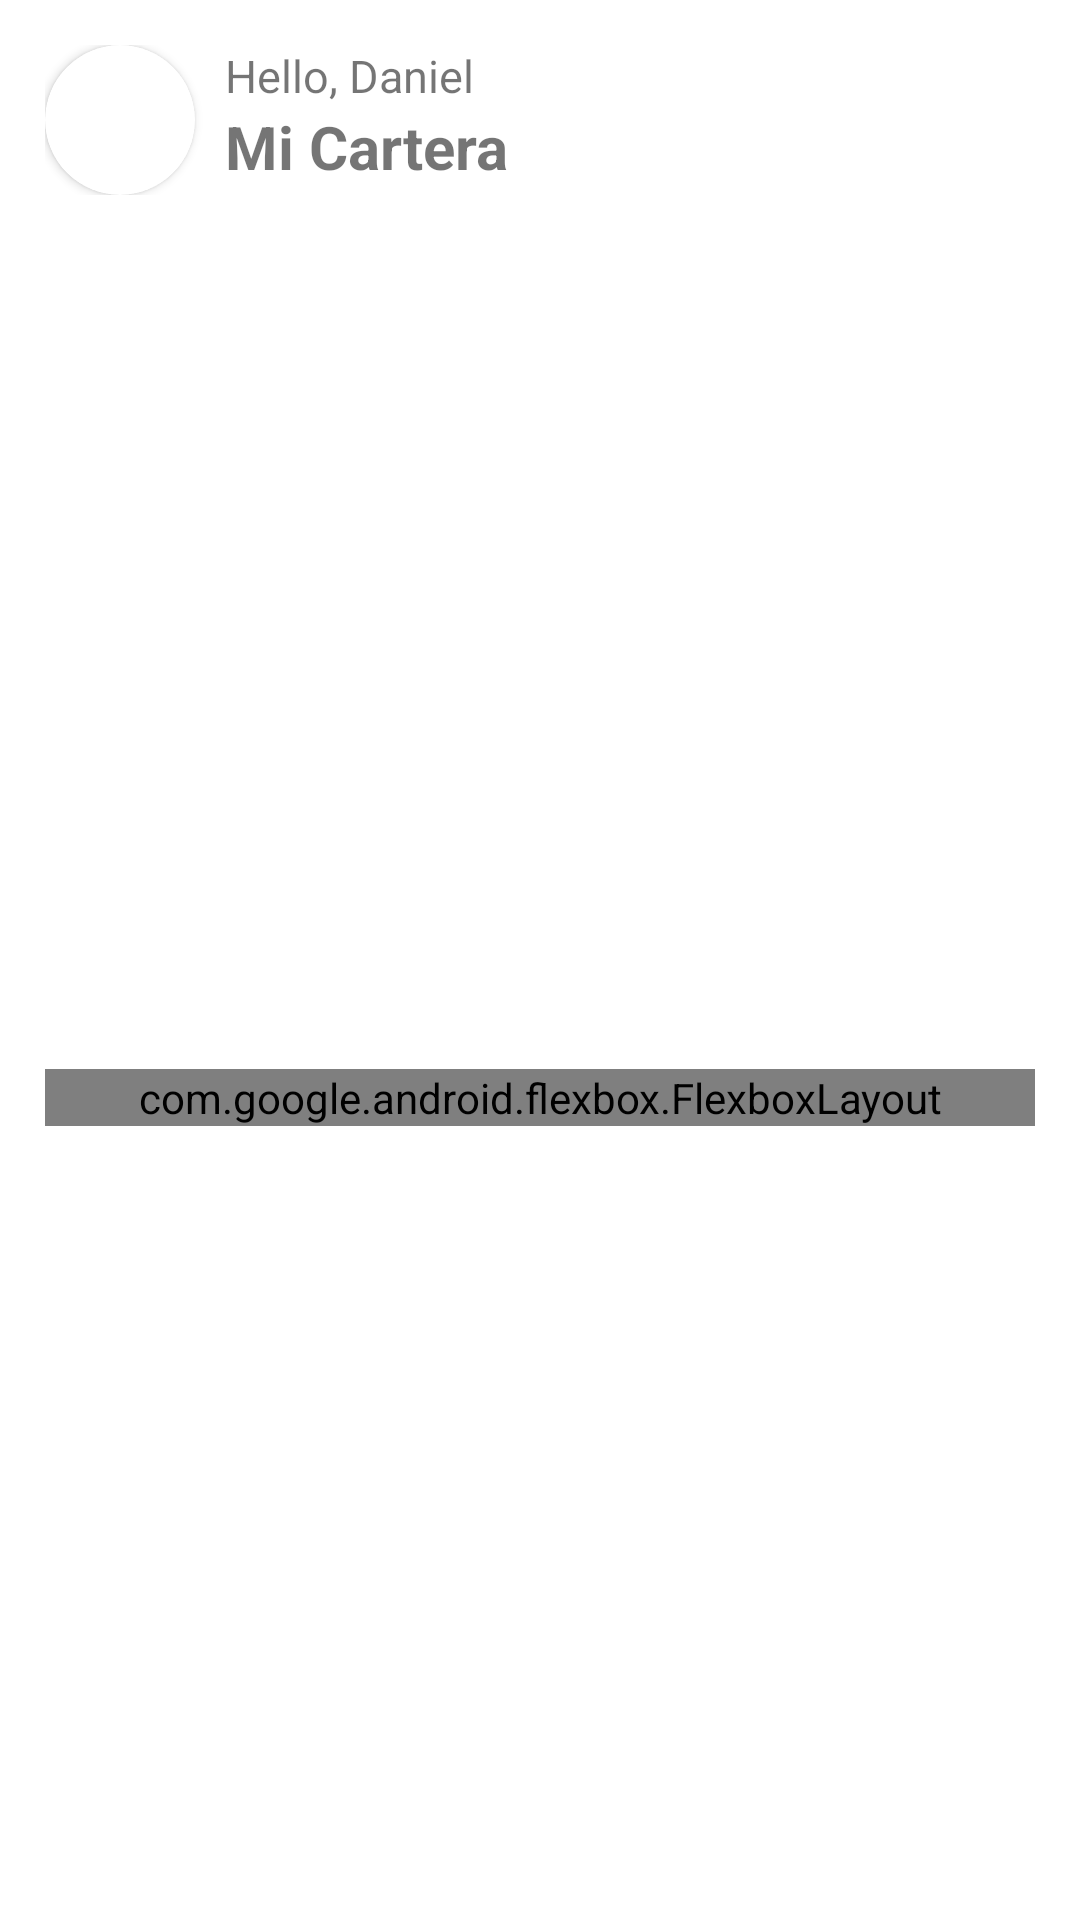

Android layout source for this screen:
<!-- AndroidManifest.xml: application theme Theme.MiBanca -->
<!-- res/layout/fragment_cards.xml -->
<?xml version="1.0" encoding="utf-8"?>
<androidx.constraintlayout.widget.ConstraintLayout xmlns:android="http://schemas.android.com/apk/res/android"
    xmlns:app="http://schemas.android.com/apk/res-auto"
    xmlns:tools="http://schemas.android.com/tools"
    android:layout_width="match_parent"
    android:layout_height="match_parent"
    android:paddingVertical="15dp"
    android:paddingHorizontal="15dp"
    tools:context=".ui.activities.Main.fragments.CardsFragment">

    <LinearLayout
        android:id="@+id/upperBox"
        android:layout_width="match_parent"
        android:layout_height="wrap_content"
        android:orientation="horizontal"
        app:layout_constraintEnd_toEndOf="parent"
        app:layout_constraintStart_toStartOf="parent"
        app:layout_constraintTop_toTopOf="parent">
        <androidx.cardview.widget.CardView
            android:layout_width="50dp"
            android:layout_height="50dp"
            app:cardCornerRadius="30dp">
            <ImageView
                android:id="@+id/userPic"
                android:layout_width="match_parent"
                android:layout_height="match_parent"
                android:scaleType="centerCrop"
                android:src="@drawable/default_prof"/>
        </androidx.cardview.widget.CardView>
        <LinearLayout
            android:layout_width="wrap_content"
            android:layout_height="wrap_content"
            android:layout_marginHorizontal="10dp"
            android:orientation="vertical">
            <TextView
                android:id="@+id/helloTv"
                android:layout_width="wrap_content"
                android:layout_height="wrap_content"
                android:textSize="15sp"
                android:text="Hello, Daniel"/>
            <TextView
                android:layout_width="wrap_content"
                android:layout_height="wrap_content"
                android:textSize="20sp"
                android:textStyle="bold"
                android:text="@string/mi_cartera"/>
        </LinearLayout>
    </LinearLayout>

    <androidx.recyclerview.widget.RecyclerView
        android:id="@+id/cardRv"
        android:layout_width="match_parent"
        android:layout_height="250dp"
        android:layout_marginTop="20dp"
        app:layout_constraintEnd_toEndOf="parent"
        app:layout_constraintStart_toStartOf="parent"
        app:layout_constraintTop_toBottomOf="@+id/upperBox" />

    <com.google.android.flexbox.FlexboxLayout
        android:id="@+id/midBox"
        android:layout_width="match_parent"
        android:layout_height="wrap_content"
        app:layout_constraintBottom_toBottomOf="parent"
        app:layout_constraintEnd_toEndOf="parent"
        app:layout_constraintHorizontal_bias="0.517"
        app:layout_constraintStart_toStartOf="parent"
        app:layout_constraintTop_toBottomOf="@+id/cardRv"
        app:layout_constraintVertical_bias="0.079">

        <androidx.cardview.widget.CardView
            android:id="@+id/btAddCard"
            android:layout_width="100dp"
            android:layout_height="120dp"
            android:backgroundTint="@color/Sunray"
            android:clickable="true"
            app:cardCornerRadius="20dp">

            <LinearLayout
                android:layout_width="wrap_content"
                android:layout_height="wrap_content"
                android:layout_gravity="center"
                android:gravity="center"
                android:orientation="vertical">

                <ImageView
                    android:layout_width="50dp"
                    android:layout_height="50dp"
                    android:src="@drawable/ic_add_card" />

                <TextView
                    android:layout_width="wrap_content"
                    android:layout_height="wrap_content"
                    android:text="@string/add_card" />
            </LinearLayout>
        </androidx.cardview.widget.CardView>

    </com.google.android.flexbox.FlexboxLayout>
</androidx.constraintlayout.widget.ConstraintLayout>
<!-- resources referenced by this layout -->
<resources>
  <color name="Sunray">#F7CC8D</color>
  <string name="add_card">Añadir</string>
  <string name="mi_cartera">Mi Cartera</string>
  <style name="Theme.MiBanca" parent="Theme.MaterialComponents.Light.NoActionBar">
          
          <item name="colorPrimary">@color/FlickrBlue</item>
          <item name="colorPrimaryVariant">@color/RoyalBlueDark</item>
          <item name="colorOnPrimary">@color/white</item>
          
          <item name="colorSecondary">@color/teal_200</item>
          <item name="colorSecondaryVariant">@color/teal_700</item>
          <item name="colorOnSecondary">@color/black</item>
          
          <item name="android:statusBarColor" tools:targetApi="l">?attr/colorPrimaryVariant</item>
          
      </style>
  <color name="FlickrBlue">#305ED7</color>
  <color name="RoyalBlueDark">#102456</color>
  <color name="white">#FFFFFFFF</color>
  <color name="teal_200">#FF03DAC5</color>
  <color name="teal_700">#FF018786</color>
  <color name="black">#FF000000</color>
</resources>
